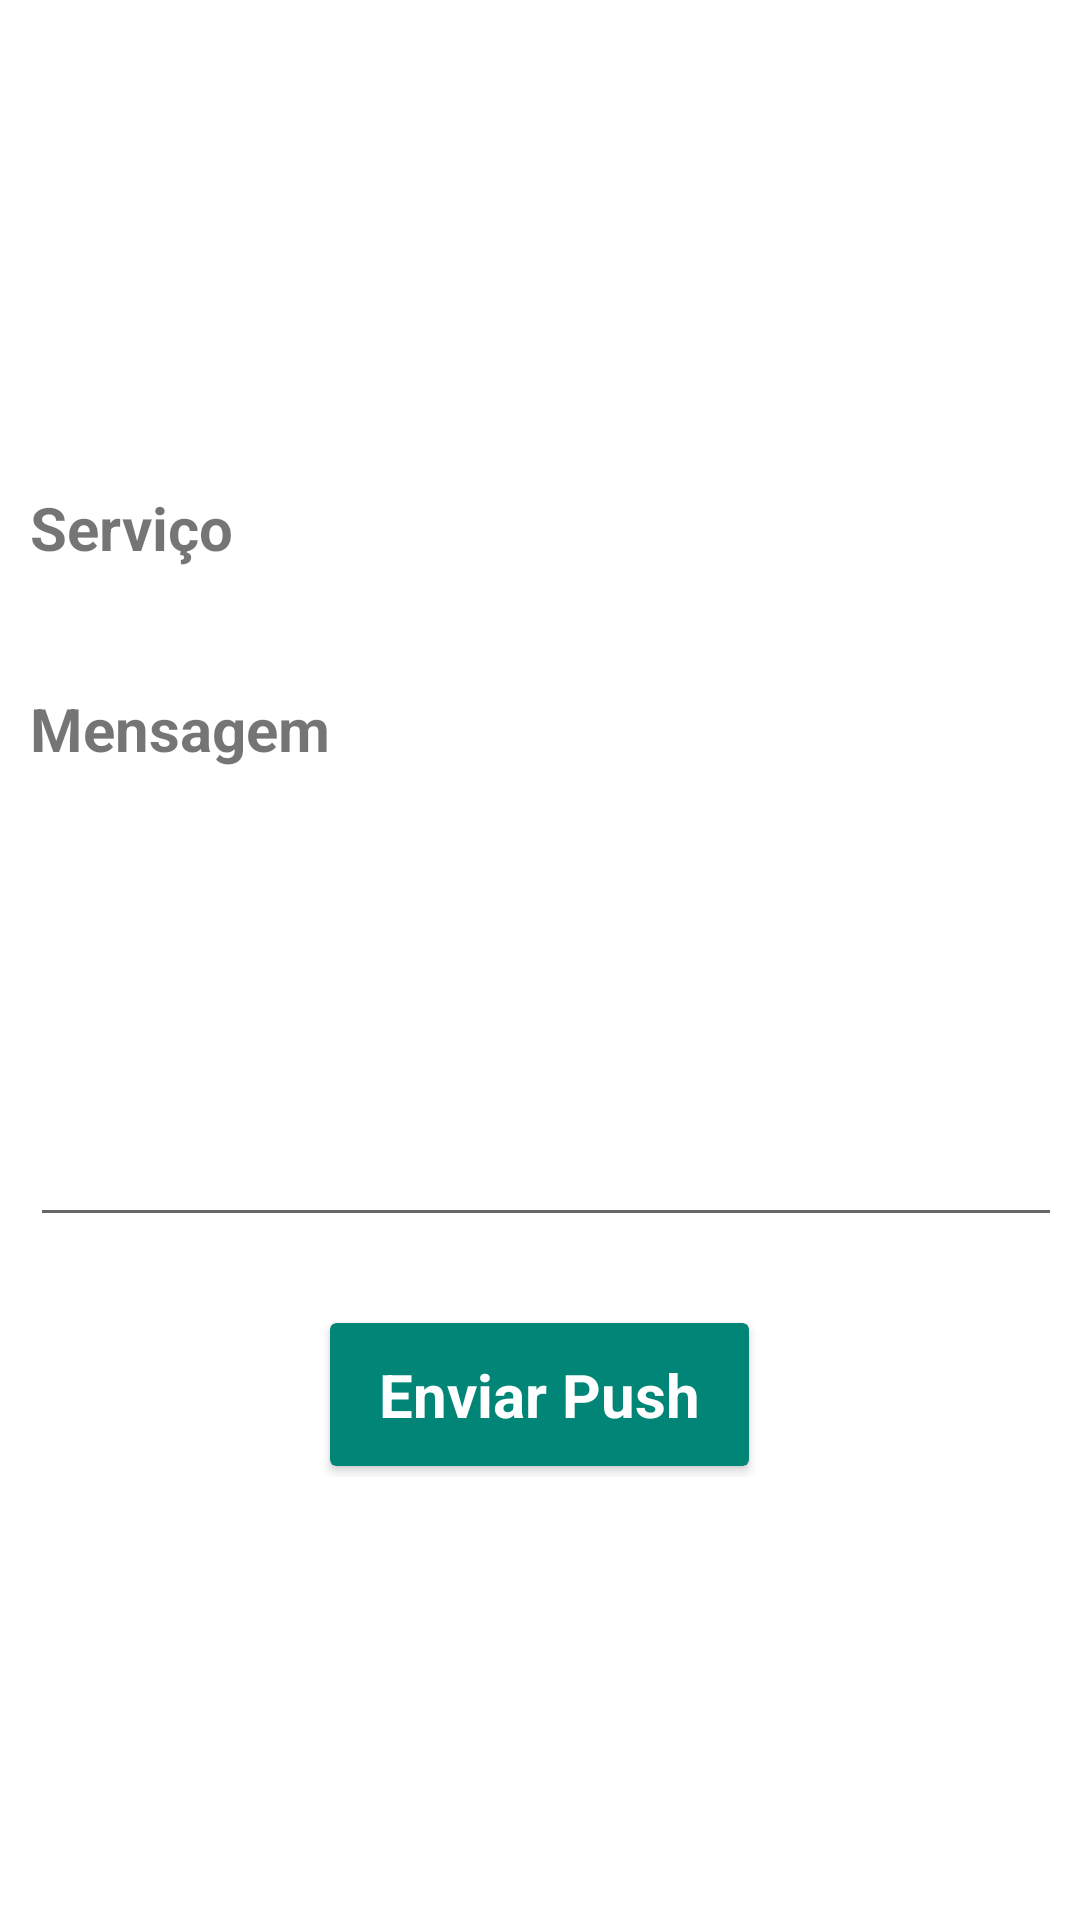

Android layout source for this screen:
<!-- AndroidManifest.xml: application theme Theme.BeautyPlannerPro -->
<!-- res/layout/enviar_push.xml -->
<?xml version="1.0" encoding="utf-8"?>
<LinearLayout xmlns:android="http://schemas.android.com/apk/res/android"
    xmlns:app="http://schemas.android.com/apk/res-auto"
    xmlns:tools="http://schemas.android.com/tools"
    android:layout_width="match_parent"
    android:layout_height="match_parent"
    android:orientation="vertical"

    android:layout_gravity="center"
    android:gravity="center"
    tools:context=".cliente.EnviarPushActivity">


    <ScrollView
        android:layout_width="match_parent"
        android:layout_height="wrap_content">


        <LinearLayout
            android:layout_width="match_parent"
            android:layout_height="match_parent"
            android:orientation="vertical"
            android:padding="10dp"
            >
            <TextView
                android:layout_width="wrap_content"
                android:layout_height="wrap_content"
                android:layout_marginTop="15dp"
                android:text="Serviço "
                android:textSize="20sp"
                android:textStyle="bold"/>
            <TextView
                android:id="@+id/editText_Servico"
                android:layout_width="392dp"
                android:layout_height="wrap_content"
                android:textSize="20sp"
                android:textStyle="bold" />






    <TextView

        android:layout_width="wrap_content"
        android:layout_height="wrap_content"
        android:layout_marginTop="13dp"
        android:text="Mensagem "
        android:textSize="20sp"
        android:textStyle="bold"/>


            <EditText
                android:id="@+id/textView_Mensagem"
                android:layout_width="385dp"
                android:layout_height="156dp"
                android:padding="5dp"
                android:textSize="20sp"
                android:textStyle="bold" />






    


    <androidx.cardview.widget.CardView
        android:id="@+id/cardView_EnviarPush"
        android:layout_width="145dp"
        android:layout_height="55dp"
        android:layout_gravity="center"
        android:layout_marginTop="25dp"
        android:background="@color/colorPrimary"
        app:cardBackgroundColor="@color/colorPrimary"
        app:cardCornerRadius="2dp"
        app:cardElevation="2dp"
        app:cardUseCompatPadding="true"
        android:foreground="?attr/selectableItemBackground">


        <TextView
            android:layout_width="match_parent"
            android:layout_height="wrap_content"
            android:layout_gravity="center"
            android:gravity="center"
            android:text="Enviar Push"
            android:textColor="@color/white"
            android:textSize="20sp"
            android:textStyle="bold"/>




    </androidx.cardview.widget.CardView>

        </LinearLayout>

    </ScrollView>

</LinearLayout>
<!-- resources referenced by this layout -->
<resources>
  <color name="colorAccent">#D81B60</color>
  <color name="colorPrimary">#008577</color>
  <color name="white">#FFFFFFFF</color>
  <style name="Theme.BeautyPlannerPro" parent="Theme.MaterialComponents.DayNight.DarkActionBar">
          
          <item name="colorPrimary">@color/purple_500</item>
          <item name="colorPrimaryVariant">@color/purple_700</item>
          <item name="colorOnPrimary">@color/white</item>
          
          <item name="colorSecondary">@color/teal_200</item>
          <item name="colorSecondaryVariant">@color/teal_700</item>
          <item name="colorOnSecondary">@color/black</item>
          
          <item name="android:statusBarColor">?attr/colorPrimaryVariant</item>
          
  
          <item name="android:windowBackground">@drawable/splashsplash</item>
          <item name="android:windowFullscreen">true</item>
      </style>
  <color name="purple_500">#FF6200EE</color>
  <color name="purple_700">#FF3700B3</color>
  <color name="teal_200">#FF03DAC5</color>
  <color name="teal_700">#FF018786</color>
  <color name="black">#FF000000</color>
  <!-- drawable splashsplash (drawable) -->
  <?xml version="1.0" encoding="utf-8"?>
  <layer-list xmlns:android="http://schemas.android.com/apk/res/android">
      <item>  
          <color android:color="@color/roxinho" />
      </item>
      <item>
          
          <bitmap
              android:gravity="center"
              android:src="@drawable/playstoreicon"
  
              />
      </item>
  </layer-list>
  <color name="roxinho">#6C0C24</color>
</resources>
